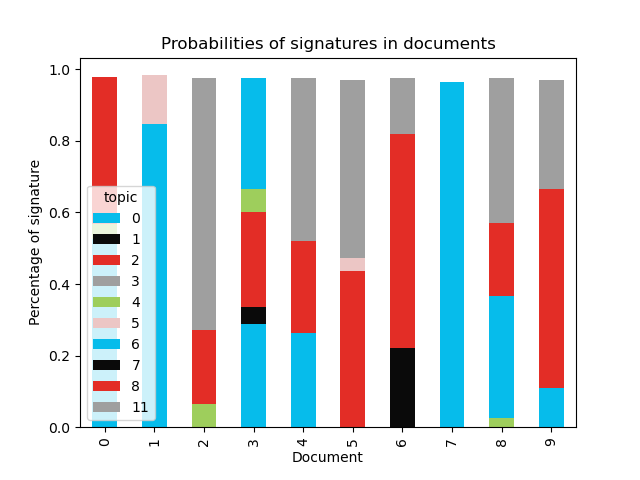

The data file committed next to this chart (first rows):
document, 0, 1, 2, 3, 4, 5, 6, 7, 8, 11
0, 0.5254, , , , 0.0424, , , , 0.4099, 
1, 0.8471, , , , , 0.1363, , , , 
2, , , , , 0.06361, , , , 0.2091, 0.7042
3, 0.289, 0.04627, 0.2663, , 0.06287, , 0.3115, , , 
4, 0.08632, , , , , , 0.1775, , 0.2557, 0.4552
5, , , 0.4369, , , 0.03715, , , , 0.4946
6, , 0.05857, , , , , , 0.1639, 0.5958, 0.1568
7, 0.2741, , , , , , 0.6905, , , 
8, , , , , 0.02635, , 0.3405, , 0.2043, 0.4045
9, 0.1082, , , , , , , , 0.5572, 0.3055
10, , , , , 0.9949, , , , , 
11, , , 0.2583, , 0.01694, , 0.2927, , 0.4079, 
12, , , 0.9619, , , , , , , 
13, , , 0.2958, , 0.06131, , 0.2544, , , 0.3718
14, , , 0.1634, , 0.0261, , , , 0.7823, 
15, , 0.03747, , , 0.1513, , , , , 0.8053
16, , , 0.2249, , 0.04337, , 0.1804, , 0.4234, 0.1078
17, 0.1457, , 0.555, , , , , 0.2732, , 
18, , , 0.227, , 0.05755, , 0.2058, , 0.1648, 0.3257
19, , , 0.3851, , 0.04363, , , 0.06409, , 0.4795
20, , , 0.6801, , 0.05312, , , , 0.2357, 
21, 0.7478, , 0.2116, , 0.03613, , , , , 
22, 0.1129, , 0.3695, , 0.03963, 0.1392, 0.318, , , 
23, 0.13, , 0.4631, , , , , 0.3791, , 
24, 0.2393, 0.05386, , , , , 0.3921, , , 0.2904
25, , , 0.4898, , 0.03893, , , 0.3405, , 0.1081
26, , , 0.2417, , , , , , 0.3774, 0.3511
27, , , 0.3271, , , , , , 0.4662, 0.1752
28, , , 0.3964, , 0.03304, , , 0.2877, 0.2436, 0.02002
29, 0.1291, , 0.4328, , , 0.4096, , , , 
30, , , , , , , 0.3986, , , 0.5779
31, , , 0.2961, , 0.09397, 0.1263, , , 0.4581, 
32, 0.2494, 0.02234, , , 0.03045, , , , 0.6728, 
33, , 0.03534, 0.4596, , 0.02833, , , , 0.218, 0.238
34, , , 0.8217, , , , , , , 0.1453
35, 0.1059, , 0.3656, , 0.07521, , , , 0.429, 
36, , 0.02772, 0.1313, , , 0.2242, , , 0.2218, 0.3734
37, , , 0.4816, , , 0.09205, , , 0.3976, 
38, , , 0.2779, , , 0.3253, , , 0.2501, 0.1208
39, , , 0.231, , , , 0.2659, , 0.4762, 
40, , 0.04621, 0.6259, , , , , , 0.09522, 0.2133
41, 0.0988, , , , 0.06982, , , , 0.6795, 0.1286
42, 0.1284, , 0.1459, , , , , , 0.5346, 0.1654
43, 0.1336, , 0.03436, 0.1802, , , 0.1641, 0.02383, 0.1711, 0.2925
44, , 0.01069, 0.04991, 0.1398, , 0.01676, 0.02664, 0.3141, 0.06382, 0.3719
45, , , 0.103, 0.2502, , 0.0706, 0.218, 0.1895, 0.1081, 0.05069
46, 0.03523, 0.01849, 0.2802, 0.3275, , , 0.09402, 0.02738, 0.02757, 0.1889
47, 0.0501, , , 0.9422, , , , , , 
48, , , , 0.9827, 0.01235, , , , , 
49, , 0.09352, 0.1936, 0.1791, , 0.1257, 0.1538, 0.09022, , 0.1631
50, , , 0.2959, 0.05932, , 0.1039, 0.168, 0.06434, , 0.3019
51, , , 0.2158, 0.2265, , 0.08477, 0.4609, , , 
52, , 0.3085, 0.09198, 0.06402, 0.01145, 0.0881, 0.2507, 0.03868, 0.05458, 0.09178
53, , 0.8371, , , , , , , , 0.1587
54, 0.04813, , 0.1123, 0.03362, , , 0.09996, 0.1556, 0.1524, 0.3975
55, , 0.01404, 0.1405, 0.1523, , , , 0.1039, , 0.5777
56, , , , 0.7901, , 0.05459, 0.1499, , , 
57, , 0.01335, 0.1143, 0.2434, , 0.07417, 0.1435, 0.2555, 0.1543, 
58, , 0.4098, 0.05523, 0.09174, , 0.01617, 0.3174, 0.0514, , 0.04891
59, , 0.6591, , 0.02159, , 0.0344, 0.04627, 0.03254, , 0.1991
... 166 more rows
